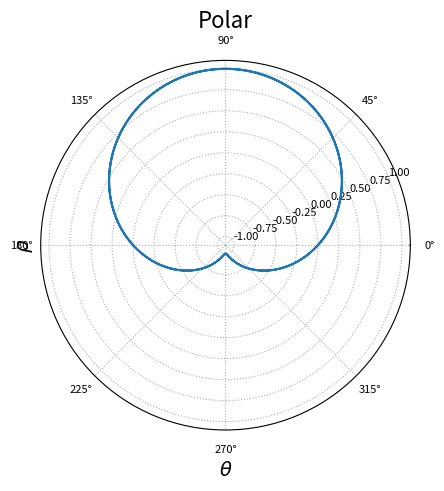

The matplotlib source for this figure:
import matplotlib.pyplot as plt
import numpy as np

n = 1000
theta = np.linspace(0, 4 * np.pi, n)
r = np.sin(theta)
plt.figure('Polar')
plt.axes(projection='polar')
plt.title('Polar', fontsize=16)
plt.xlabel(r"$\theta$", fontsize=14)
plt.ylabel(r"$\rho$", fontsize=14)
plt.tick_params(labelsize=8)
plt.grid(linestyle=':')
plt.plot(theta, r)
plt.show()
